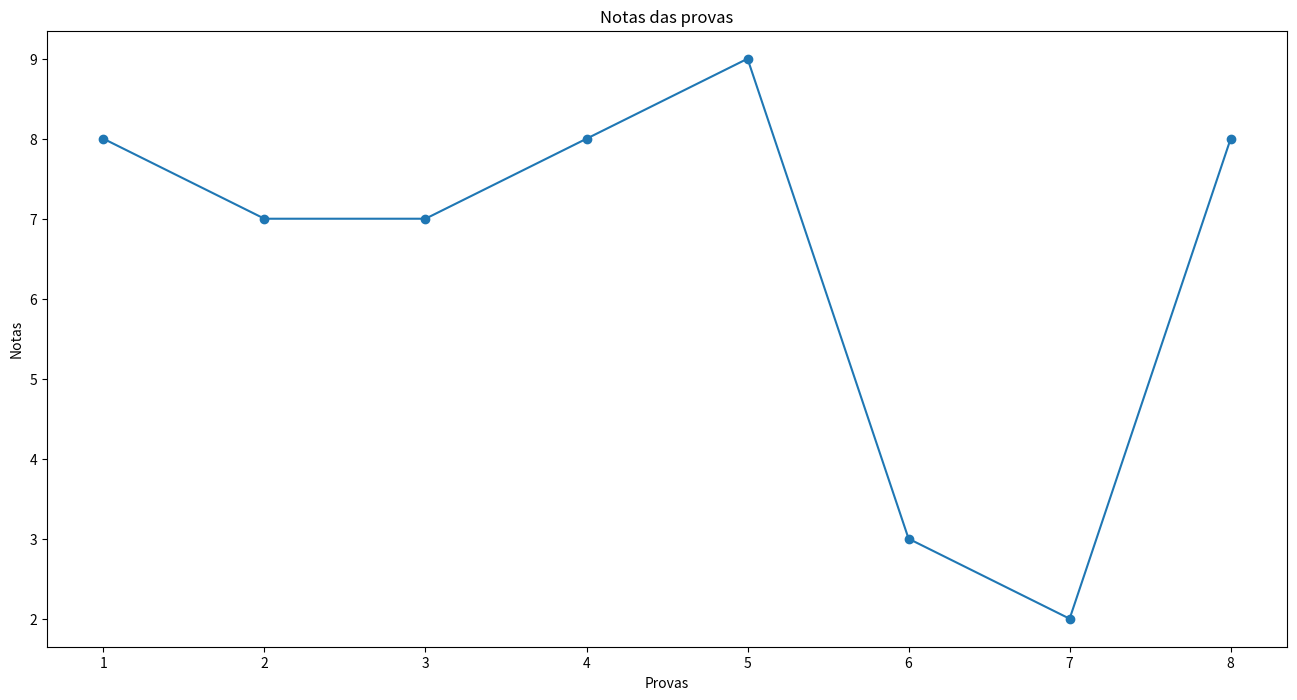
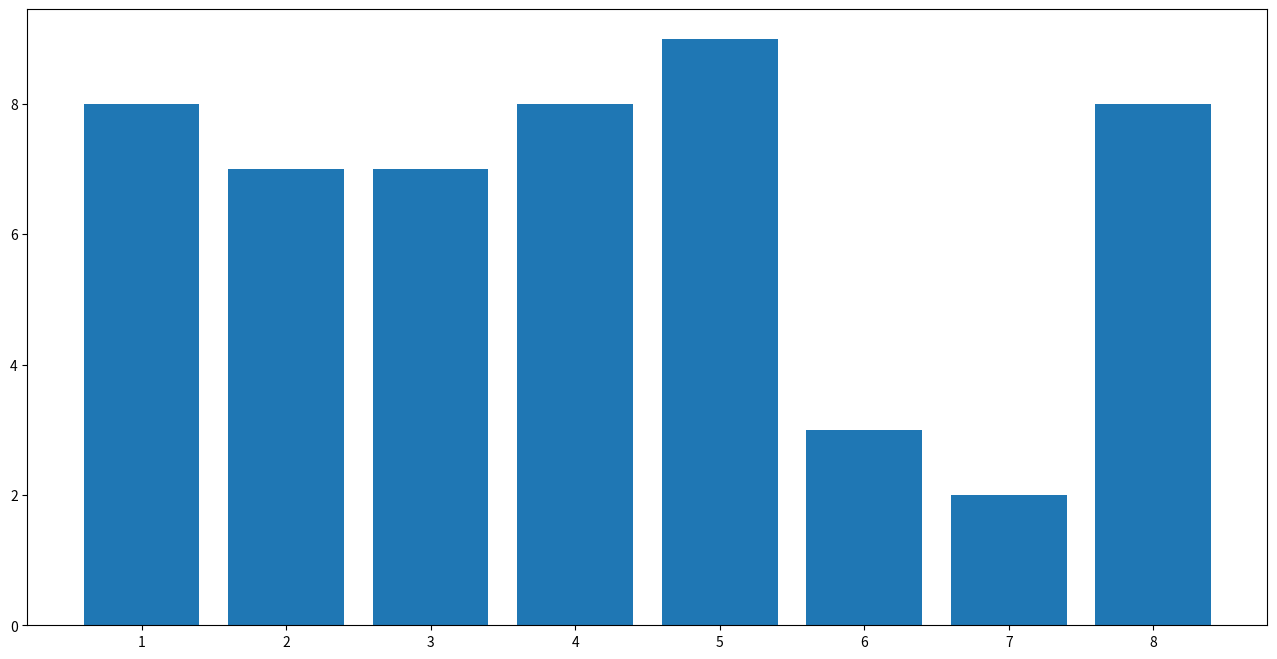
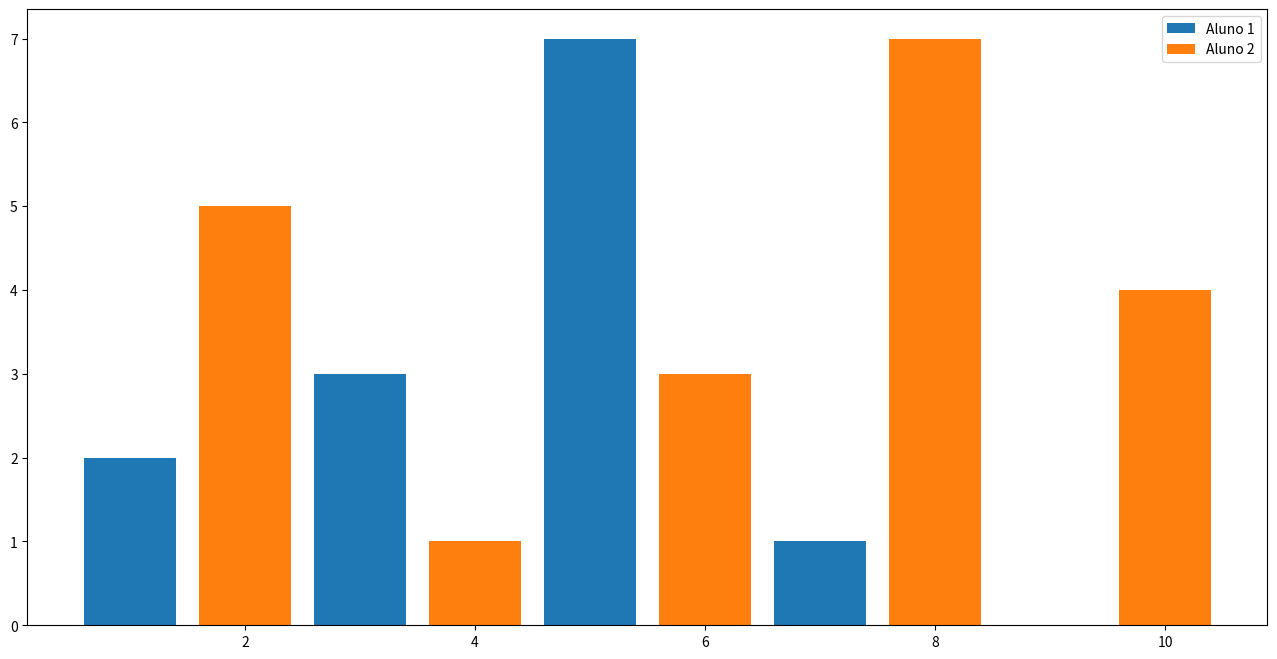
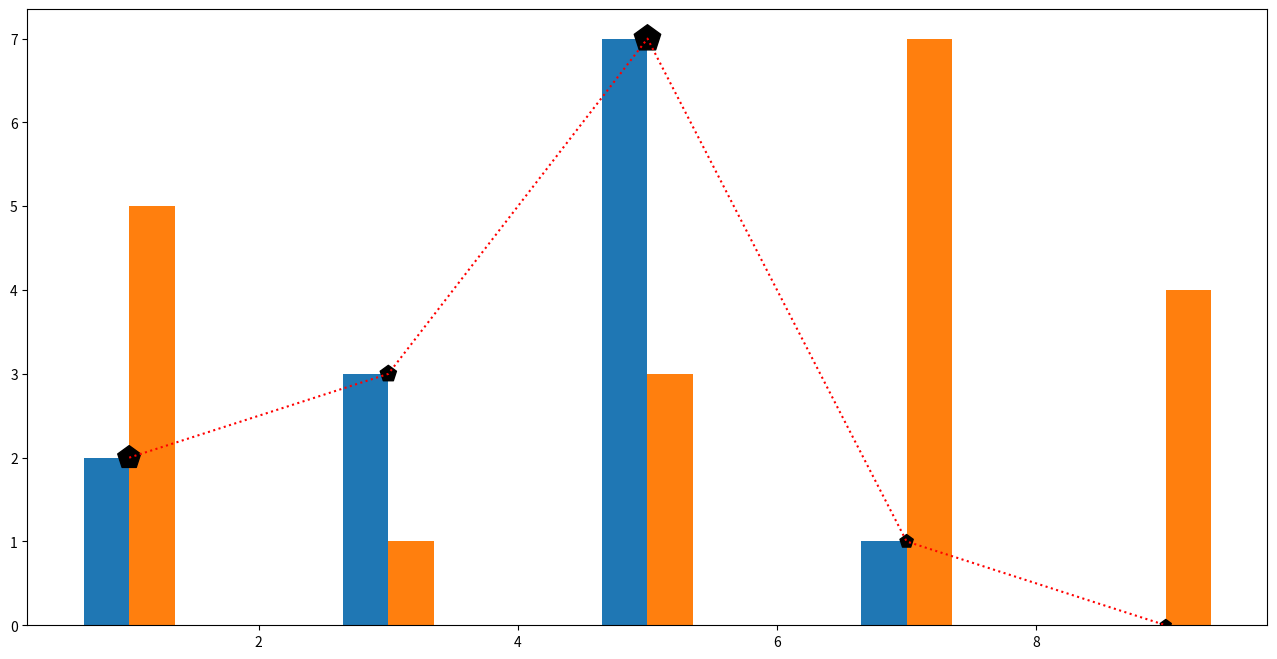

These charts were generated, in order, by the following Python code: (Note: this script raises an exception after producing the figures.)
# módulo matplotlib, biblioteca para geração de gráficos 
# https://matplotlib.org/
# em geral já vem instalada, mas se necessário, instalar com 'pip install matplotlib'
# %matplotlib inline => usar em jupyter notebooks
import matplotlib.pyplot as plt
plt.rc('figure', figsize = (16, 8))     # define o tamanho padrão dos gráficos na tela

provas, notas = list(range(1, 9)), [8, 7, 7, 8, 9, 3, 2, 8]
x, y = provas, notas
plt.title('Notas das provas')   # define o nome do gráfico
plt.xlabel('Provas')            # define o rótulo do eixo 'x'
plt.ylabel('Notas')             # define o rótulo do eixo 'y'

plt.plot(x, y, marker='o')  # cria um gráfico de linhas; marker define o marcador do encontro dos eixos
plt.show()                  # constrói o gráfico

plt.bar(x, y)               # cria um gráfico de barras, pode ser usado em conjunto com outro tipo de gráfico
plt.show()

# comparação de gráficos
x1, y1 = [1, 3, 5, 7, 9], [2, 3, 7, 1, 0]
x2, y2 = [2, 4, 6, 8, 10], [5, 1, 3, 7, 4]
plt.bar(x1, y1, label='Aluno 1')    # gráfico 1
plt.bar(x2, y2, label='Aluno 2')    # gráfico 2
plt.legend()                        # imprime a 'label' definida em bar()
plt.show()
# comparação de dois gráficos com mesmo valor 'x'
# definir 'align' como 'edge' para a barra ficar na borda, e width positivo e negativo, para cada barra ir para um lado do 'align'
plt.bar(x1, y1, width=-0.35, align='edge')
plt.bar(x1, y2, width=0.35, align='edge')

# gráfico de dispersão
x, y = [1, 3, 5, 7, 9], [2, 3, 7, 1, 0]
diam = [300, 150, 400, 100, 70]
# cria um gráfico de dispersão usando pontos
plt.scatter(x, y, label='Minhas notas',  marker='p', color='k', s=diam)
# 'color=' muda a cor dos pontos, 's=' muda o tamanho, pode receber um inteiro ou uma sequência
plt.plot(x, y, color='r', linestyle=':')    # constrói as linhas (opcional)
# 'linestype' muda o tipo da linha
# 'color' pode receber hexadecimal, '#000000'
plt.show()

plt.savefig('grafico.pdf')          # salva o gráfico na mesma pasta onde o arquivo está sendo executado
plt.savefig('grafico.png', dpi=300) # salva em formato png, com 300 de 'dpi'

# importando dados de um .csv
dados = open('arquivo.csv').readlines()
x, y = [], []
for i in range(len(dados)):
    if i != 0:  # ignorando a primeira linha
        linha = dados[i].split(';')
        x.append(int(linha[0]))
        y.append(int(linha[1]))

# histograma, distribuição de frequências dos dados
plt.hist(dados['Valor'])    # retorna um grafico de histograma
dados.hist(['Valor'], by=['Tipo'])

# gráfico de pizza
plt.pie(dados, labels='rótulos', autopct='%1.1f%%', explode = (.1, .1, .1))
# autopct para colocar as porcentagens em cada fatia do gráfico
# explode para destacar as fatias do gráfico

# gráfico boxplot
""" boxplot (diagrama de caixa)
    é uma técnica de visualização de dados onde a representação das variações é feita por meio de quartis
    importante para mostrar o quão dispersos estão os dados
    o retângulo central concentra 50% dos dados
    a linha ao centro indica a mediana
    os círculos representam os outliers (dados muito destoante dos outros) """
vetor = [3, 22, 17, 28, 31, 31, 26, 45, 40, 31]
plt.boxplot(vetor, by='Grupo')      # cria gráfico boxplot através da lista de valores; by= para agrupamento
plt.title('Boxplot')
plt.show()

# # criando estatísticas do box plot
valor = dados['Valor']
Q1 = valor.quantile(.25)    # primeiro quartil
Q3 = valor.quantile(.75)    # terceiro quartil
IIQ = Q3 - Q1               # intervalo interquartil
limite_inferior = Q1 - 1.5 * IIQ
limite_superior = Q3 + 1.5 * IIQ
selecao = (valor >= limite_inferior) & (valor <= limite_superior)
novos_dados = dados[selecao]

# usando um DataFrame pandas
df = 'DataFrame'
fig = df['Coluna'].mean().plot.bar()
fig.set_title('Título do gráfico')
fig.set_ylabel('Título do eixo Y')

df.Coluna.sample(100)   # retorna 100 registros aleatóriamente

# uma única figura com mais de um gráfico
area = plt.figure(figsize=(16, 12))
g1 = area.add_subplot(2, 1, 1)  # 2 linhas, 1 coluna, posição 1
g2 = area.add_subplot(2, 1, 2)  # 2 linhas, 1 coluna, posição 2
g1, g2 = 'criar gráfico 1', 'criar gráfico 2'
area    # imprime o gráfico

# salvar gráficos
area.savefig('grafico.png', dpi = 300, bbox_inches = 'tight')   # bbox_inches para retirar o excesso de borda branca em volta
